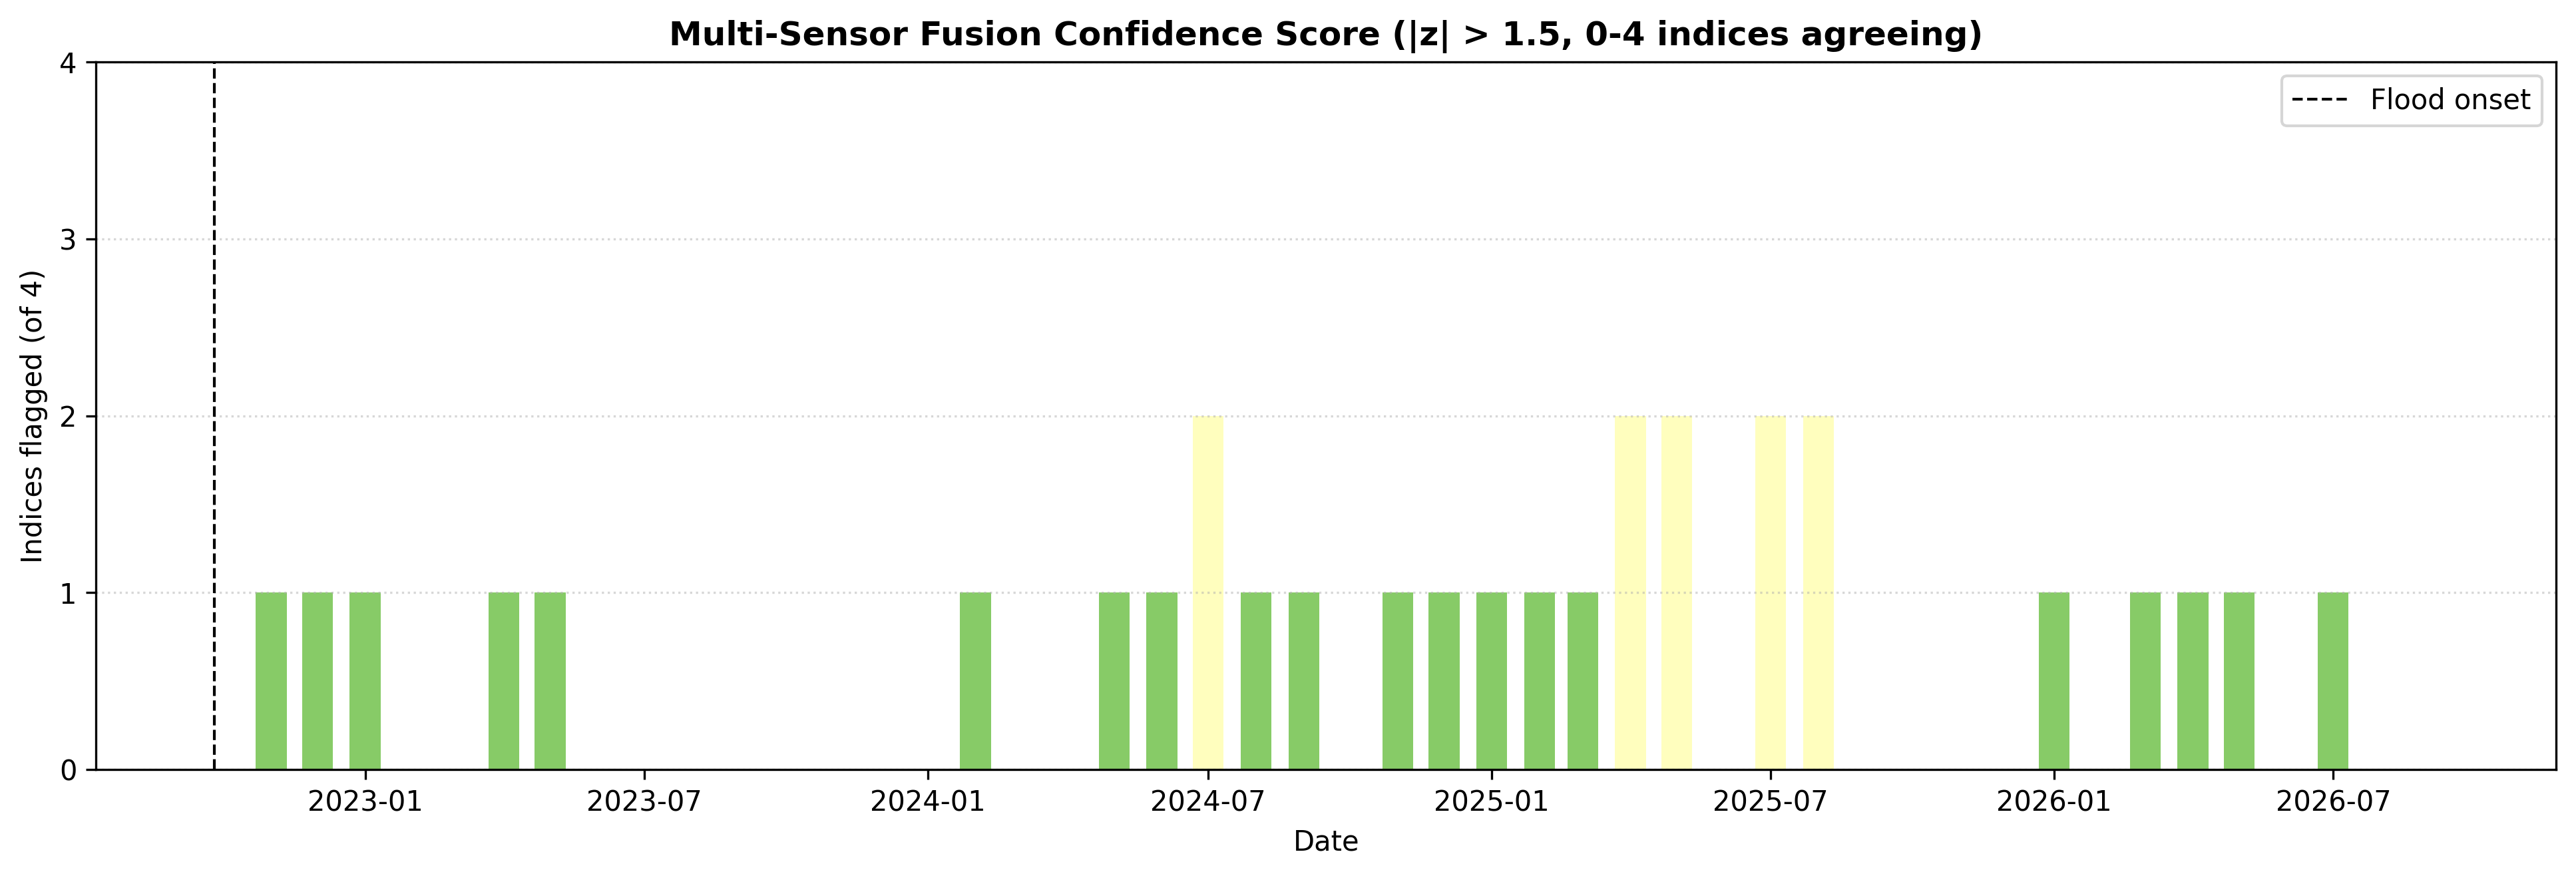

The data file committed next to this chart (first rows):
date, z_NDVI, z_MNDWI, z_NBR, z_VH, flag_NDVI, flag_MNDWI, flag_NBR, flag_VH, confidence_score
2022-10-01, -0.2015, -0.03798, -0.5966, -0.2164, False, False, False, False, 0
2022-11-01, -0.7531, -2.24, -1.236, -1.611, False, False, False, True, 1
2022-12-01, -0.2698, -1.381, -1.053, -2.506, False, False, False, True, 1
2023-01-01, 1.128, -3.656, -0.3356, -2.093, False, False, False, True, 1
2023-02-01, 0.8362, -0.306, 0.246, -1.102, False, False, False, False, 0
2023-03-01, 3.073, -8.047, 0.2372, -0.346, False, False, False, False, 0
2023-04-01, -0.6921, 0.6437, -0.1942, -1.502, False, False, False, True, 1
2023-05-01, -0.8355, -0.6295, -1.293, -1.589, False, False, False, True, 1
2023-06-01, -0.2912, 0.483, -1.088, -0.3016, False, False, False, False, 0
2023-07-01, -0.351, 0.3944, -0.006263, -0.2152, False, False, False, False, 0
2023-08-01, 2.867, -1.238, 1.323, -0.6087, False, False, False, False, 0
2023-09-01, 2.208, -1.77, 5.587, -0.4868, False, False, False, False, 0
2023-10-01, 0.3767, -0.1467, 1.593, 0.4489, False, False, False, False, 0
2023-11-01, 0.05585, -2.985, -0.473, 1.349, False, False, False, False, 0
2023-12-01, 0.8418, -1.492, -0.03311, -0.01673, False, False, False, False, 0
2024-01-01, 4.997, -6.91, 0.5686, -1.247, False, False, False, False, 0
2024-02-01, 2.546, -2.867, -1.156, -2.339, False, False, False, True, 1
2024-03-01, 3.216, -7.53, 0.8154, -1.056, False, False, False, False, 0
2024-04-01, 0.03833, -0.7132, -0.07565, -1.39, False, False, False, False, 0
2024-05-01, -0.7774, -0.8333, -1.286, -2.536, False, False, False, True, 1
2024-06-01, -0.5126, -1.639, -2.481, 0.09905, False, False, True, False, 1
2024-07-01, -6.149, 1.108, -2.565, -0.825, True, False, True, False, 2
2024-08-01, -0.7373, -0.8814, -2.287, -0.6234, False, False, True, False, 1
2024-09-01, 0.7652, -1.243, -7.917, 0.1003, False, False, True, False, 1
2024-10-01, 0.5889, -0.1932, 2.55, -0.7761, False, False, False, False, 0
2024-11-01, 0.1271, -3.439, -0.4946, -1.919, False, False, False, True, 1
2024-12-01, -0.5948, -1.011, -0.4375, -1.969, False, False, False, True, 1
2025-01-01, 3.232, -8.899, -0.6627, -3.185, False, False, False, True, 1
2025-02-01, 2.848, -2.332, -0.1566, -2.438, False, False, False, True, 1
2025-03-01, 0.7335, -5.105, 0.2551, -2.965, False, False, False, True, 1
2025-04-01, -0.5795, -1.706, -1.866, -2.632, False, False, True, True, 2
2025-05-01, -0.5315, -1.524, -1.657, -2.726, False, False, True, True, 2
2025-06-01, 2.089, -5.262, -0.8438, -1.323, False, False, False, False, 0
2025-07-01, -2.209, -1.1, -1.714, 0.729, True, False, True, False, 2
2025-08-01, -4.465, 2.419, 0.3135, -0.527, True, True, False, False, 2
2025-09-01, 0.4475, -0.3003, 0.7344, -1.43, False, False, False, False, 0
2025-10-01, 0.5923, -0.3666, 1.452, -1.015, False, False, False, False, 0
2025-11-01, 0.8071, -3.07, 0.4693, -0.5723, False, False, False, False, 0
2025-12-01, -0.2708, 0.04772, -0.1243, -1.293, False, False, False, False, 0
2026-01-01, 1.724, -5.482, -0.003071, -2.257, False, False, False, True, 1
2026-02-01, 5.554, -2.965, -0.3244, -1.462, False, False, False, False, 0
2026-03-01, 2.437, -8.044, 0.4211, -2.205, False, False, False, True, 1
2026-04-01, -0.3483, -0.4096, -0.2571, -1.99, False, False, False, True, 1
2026-05-01, -0.3724, -1.041, -0.9764, -2.816, False, False, False, True, 1
2026-06-01, -0.0693, 1.142, 0.6976, 1.214, False, False, False, False, 0
2026-07-01, -1.622, 0.1727, -0.4807, -0.6872, True, False, False, False, 1
2026-08-01, 2.464, -0.7023, 1.384, -0.4984, False, False, False, False, 0
2026-09-01, , , , , False, False, False, False, 0
